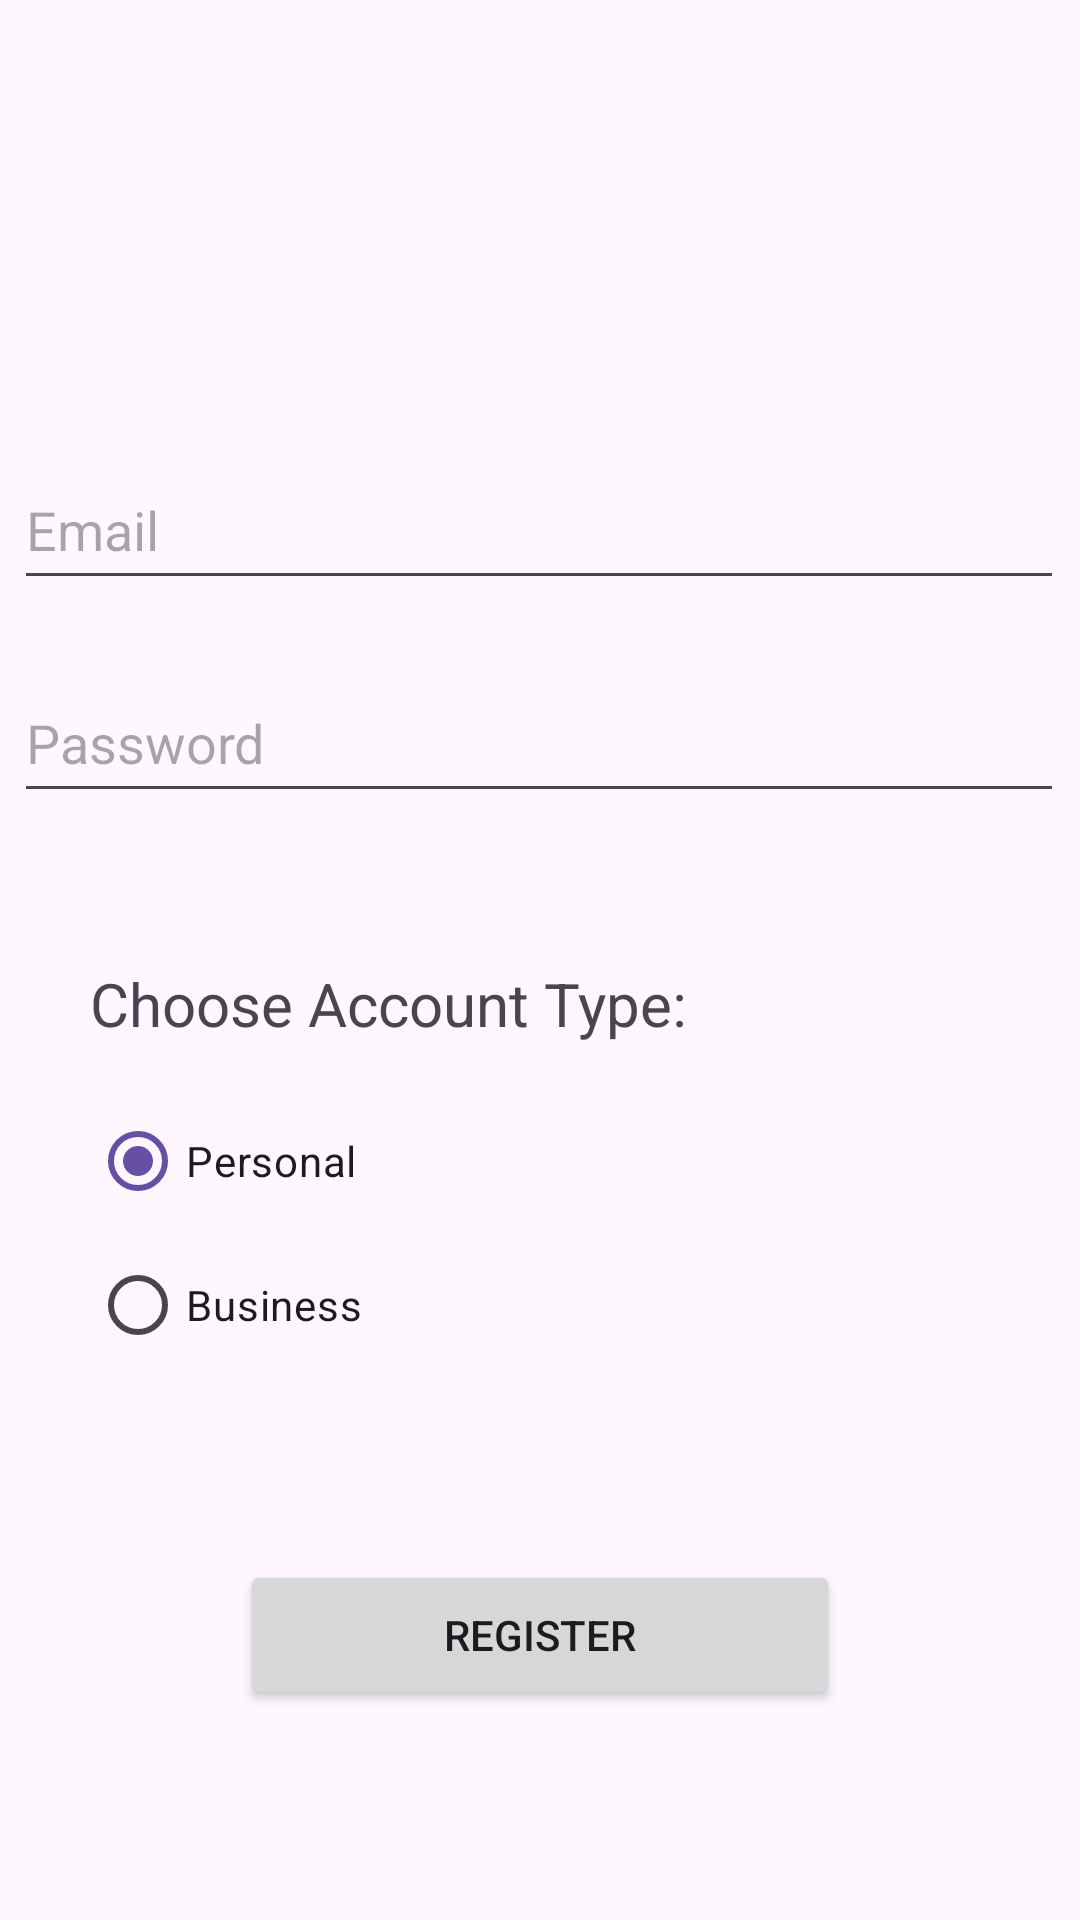

Reconstruct the res/layout file that produces this screen, plus the resources it refers to.
<!-- AndroidManifest.xml: application theme Theme.Foodyz -->
<!-- res/layout/activity_register.xml -->
<?xml version="1.0" encoding="utf-8"?>
<androidx.constraintlayout.widget.ConstraintLayout xmlns:android="http://schemas.android.com/apk/res/android"
    xmlns:app="http://schemas.android.com/apk/res-auto"
    xmlns:tools="http://schemas.android.com/tools"
    android:layout_width="match_parent"
    android:layout_height="match_parent"
    tools:context=".RegisterActivity">

    <EditText
        android:id="@+id/password"
        android:layout_width="350dp"
        android:layout_height="50dp"
        android:layout_marginStart="30dp"
        android:layout_marginTop="21dp"
        android:layout_marginEnd="31dp"
        android:ems="10"
        android:hint="Password"
        android:inputType="textPassword"
        app:layout_constraintEnd_toEndOf="parent"
        app:layout_constraintStart_toStartOf="parent"
        app:layout_constraintTop_toBottomOf="@+id/email" />

    <EditText
        android:id="@+id/email"
        android:layout_width="350dp"
        android:layout_height="50dp"
        android:layout_marginStart="30dp"
        android:layout_marginTop="150dp"
        android:layout_marginEnd="31dp"
        android:layout_marginBottom="21dp"
        android:ems="10"
        android:hint="Email"
        android:inputType="textEmailAddress"
        android:textColor="#0000FF"
        app:layout_constraintBottom_toTopOf="@+id/password"
        app:layout_constraintEnd_toEndOf="parent"
        app:layout_constraintStart_toStartOf="parent"
        app:layout_constraintTop_toTopOf="parent" />


    <TextView
        android:id="@+id/textView1"
        android:layout_width="wrap_content"
        android:layout_height="wrap_content"
        android:layout_marginStart="30dp"
        android:layout_marginTop="50dp"
        android:layout_marginBottom="15dp"
        android:text="Choose Account Type:"
        android:textSize="20sp"
        app:layout_constraintBottom_toTopOf="@+id/radioGroup"
        app:layout_constraintStart_toStartOf="parent"
        app:layout_constraintTop_toBottomOf="@+id/password" />

    <RadioGroup
        android:id="@+id/radioGroup"
        android:layout_width="wrap_content"
        android:layout_height="wrap_content"
        android:layout_marginStart="30dp"
        android:layout_marginTop="15dp"
        android:layout_marginEnd="290dp"
        android:orientation="vertical"
        app:layout_constraintEnd_toEndOf="parent"
        app:layout_constraintHorizontal_bias="0.0"
        app:layout_constraintStart_toStartOf="parent"
        app:layout_constraintTop_toBottomOf="@+id/textView1">

        <RadioButton
            android:id="@+id/radio_personal"
            android:layout_width="wrap_content"
            android:layout_height="wrap_content"
            android:checked="true"
            android:text="Personal" />

        <RadioButton
            android:id="@+id/radio_business"
            android:layout_width="wrap_content"
            android:layout_height="wrap_content"
            android:text="Business" />

    </RadioGroup>

    <Button
        android:id="@+id/register"
        android:layout_width="200dp"
        android:layout_height="50dp"
        android:layout_marginStart="106dp"
        android:layout_marginTop="61dp"
        android:layout_marginEnd="106dp"
        android:text="Register"
        app:layout_constraintEnd_toEndOf="parent"
        app:layout_constraintStart_toStartOf="parent"
        app:layout_constraintTop_toBottomOf="@+id/radioGroup" />

</androidx.constraintlayout.widget.ConstraintLayout>
<!-- resources referenced by this layout -->
<resources>
  <style name="Theme.Foodyz" parent="Base.Theme.Foodyz" />
  <style name="Base.Theme.Foodyz" parent="Theme.Material3.DayNight.NoActionBar">
          
          
      </style>
</resources>
